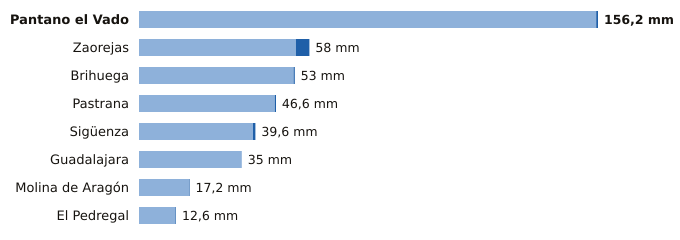

Data behind this chart, as committed beside it:
estacion, provincia, indicativo, mm_6_dias_anteriores, mm_hoy, mm_7_dias, horas_de_hoy
Pantano el Vado, Guadalajara, 3103, 155.6, 0.6, 156.2, 12
Zaorejas, Guadalajara, 3021Y, 53.4, 4.6, 58.0, 14
Brihuega, Guadalajara, 3209Y, 52.6, 0.4, 53.0, 12
Pastrana, Guadalajara, 3085Y, 46.2, 0.4, 46.6, 14
Sigüenza, Guadalajara, 3130C, 38.8, 0.8, 39.6, 15
Guadalajara, Guadalajara, 3168D, 35.0, 0.0, 35.0, 15
Molina de Aragón, Guadalajara, 3013, 17.0, 0.2, 17.2, 15
El Pedregal, Guadalajara, 9377Y, 12.4, 0.2, 12.6, 13
